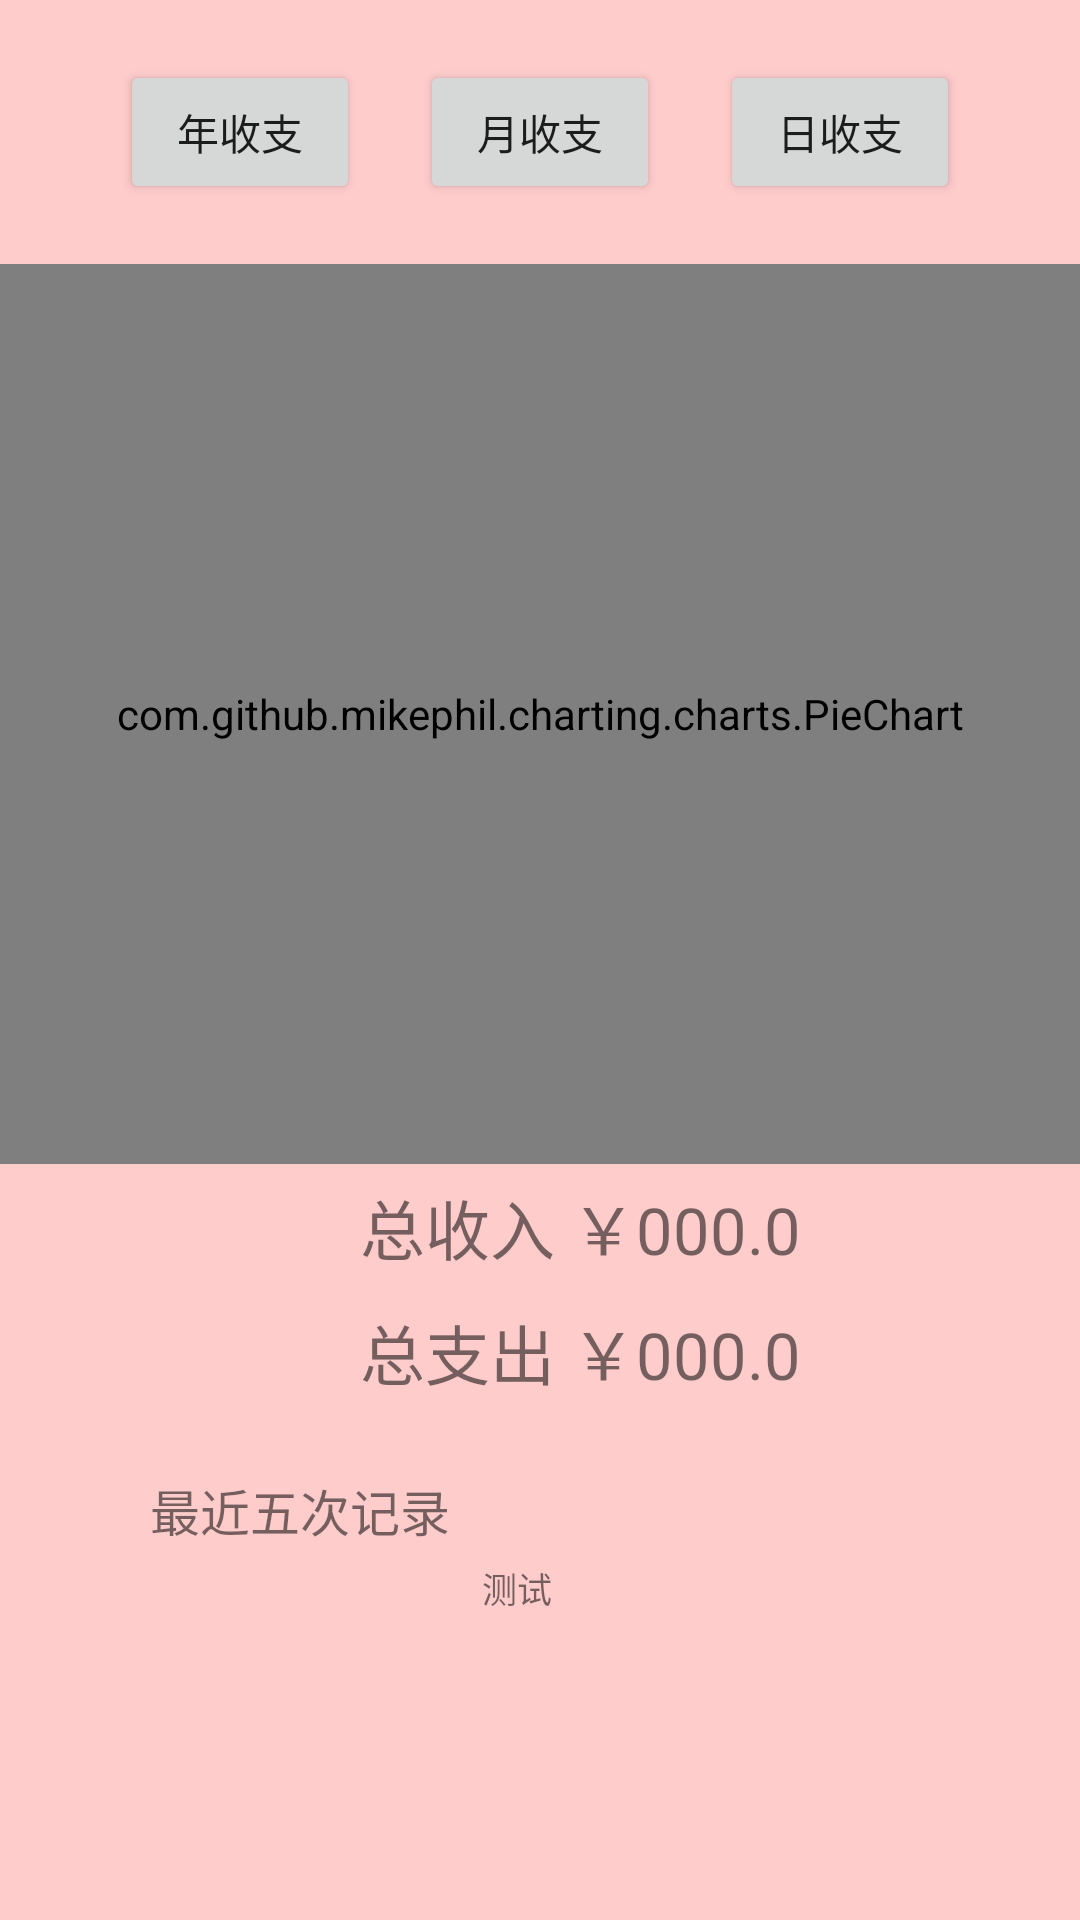

Here is an Android app screen rendered from its layout file. Give the layout XML and the strings, colors and styles it references.
<!-- AndroidManifest.xml: application theme Theme.Money_recording -->
<!-- res/layout/activity_sum.xml -->
<?xml version="1.0" encoding="utf-8"?>
<LinearLayout xmlns:android="http://schemas.android.com/apk/res/android"
    xmlns:tools="http://schemas.android.com/tools"
    android:layout_width="match_parent"
    android:layout_height="match_parent"
    tools:context=".SumActivity"
    android:orientation="vertical"
    android:background="#FFCCCC">
    <LinearLayout
        android:layout_width="match_parent"
        android:layout_height="wrap_content"
        android:orientation="vertical">
        <LinearLayout
            android:layout_width="wrap_content"
            android:layout_height="wrap_content"
            android:orientation="horizontal"
            android:layout_gravity="center"
            android:layout_marginVertical="20dp">
            <Button
                android:id="@+id/oneYear"
                android:text="年收支"
                android:layout_width="80dp"
                android:layout_height="wrap_content"
                android:layout_marginHorizontal="10dp" />
            <Button
                android:id="@+id/oneMonth"
                android:text="月收支"
                android:layout_width="80dp"
                android:layout_height="wrap_content"
                android:layout_marginHorizontal="10dp" />
            <Button
                android:id="@+id/oneDay"
                android:text="日收支"
                android:layout_width="80dp"
                android:layout_height="wrap_content"
                android:layout_marginHorizontal="10dp" />

        </LinearLayout>
        <com.github.mikephil.charting.charts.PieChart
            android:id="@+id/pie_chart"
            android:layout_margin="0dp"
            android:layout_width="match_parent"
            android:layout_height="300dp"/>

    </LinearLayout>
    <LinearLayout
        android:layout_width="wrap_content"
        android:layout_height="wrap_content"
        android:layout_marginLeft="120dp"
        android:layout_marginVertical="5dp">
        <TextView
            android:text="总收入 ￥"
            android:layout_width="wrap_content"
            android:layout_height="wrap_content"
            android:textSize="65px"/>
        <TextView
            android:id="@+id/income"
            android:text="000.0"
            android:layout_width="wrap_content"
            android:layout_height="wrap_content"
            android:textSize="65px"/>
    </LinearLayout>
    <LinearLayout
        android:layout_width="wrap_content"
        android:layout_height="wrap_content"
        android:layout_marginLeft="120dp"
        android:layout_marginVertical="5dp">
        <TextView
            android:text="总支出 ￥"
            android:layout_width="wrap_content"
            android:layout_height="wrap_content"
            android:textSize="65px"/>
        <TextView
            android:id="@+id/expense"
            android:text="000.0"
            android:layout_width="wrap_content"
            android:layout_height="wrap_content"
            android:textSize="65px"/>
    </LinearLayout>
    <LinearLayout
        android:layout_width="wrap_content"
        android:layout_height="wrap_content">

    </LinearLayout>
    <TextView
        android:text="最近五次记录"
        android:layout_width="wrap_content"
        android:layout_height="wrap_content"
        android:textSize="50px"
        android:layout_marginLeft="50dp"
        android:layout_marginTop="20dp"
        android:layout_marginBottom="5dp"/>
    <TextView
        android:id="@+id/recentFive"
        android:text="      测试           "
        android:layout_width="wrap_content"
        android:layout_height="90dp"
        android:textSize="35px"
        android:layout_gravity="center_horizontal"/>

</LinearLayout>
<!-- resources referenced by this layout -->
<resources>
  <style name="Theme.Money_recording" parent="Theme.MaterialComponents.DayNight.DarkActionBar">
          
          <item name="colorPrimary">@color/purple_500</item>
          <item name="colorPrimaryVariant">@color/purple_700</item>
          <item name="colorOnPrimary">@color/white</item>
          
          <item name="colorSecondary">@color/teal_200</item>
          <item name="colorSecondaryVariant">@color/teal_700</item>
          <item name="colorOnSecondary">@color/black</item>
          
          <item name="android:statusBarColor" tools:targetApi="l">?attr/colorPrimaryVariant</item>
          
      </style>
  <color name="purple_500">#597C65</color>
  <color name="purple_700">#597C65</color>
  <color name="white">#FFFFFFFF</color>
  <color name="teal_200">#FF03DAC5</color>
  <color name="teal_700">#FF018786</color>
  <color name="black">#FF000000</color>
</resources>
